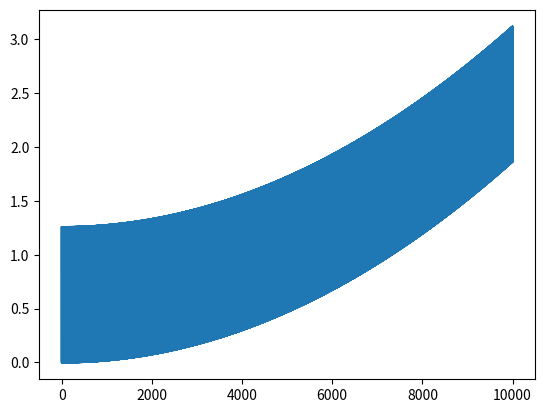

Write Python code to recreate this figure.
import numpy as np
import matplotlib.pyplot as plt

TAU = 2. * np.pi

N = 10_000

DT = 1. / 6_666.666

# this many sim ticks per DT.
SIM_RATIO = 1

ctrl_effectiveness = 1

p_ω = 10.
time_to_correction_p_ω = 0.1
time_to_correction_p_θ = 0.5
max_ω_dot = 10.

# The change we need to effect given the initial conditions below.
θ_target = 10.

θ = np.zeros(N)
ω = np.zeros(N)
ω_dot = np.zeros(N)

θ[0] = TAU/5
ω[0] = 0
#ω_dot[0] = 0

ω_dot_current = 0;

for i in range(1, N-1):
    # if i % SIM_RATIO == 0:
    dθ = θ_target - θ[i]
    
    ω_target = dθ * p_ω

    # dist = 10
    dω = ω_target - ω[i]

    print(f"θ[i]: {θ[i]}, dθ: {dθ}, ω_target: {ω_target}, \
         dω: {dω}, ω_dot_current: {ω_dot_current}")

    time_to_correction = time_to_correction_p_ω * abs(dω) + \
        time_to_correction_p_θ * abs(dθ)

    ω_dot_target = dω / time_to_correction

    if ω_dot_target > max_ω_dot:
        ω_dot_target = max_ω_dot
    
    # let ctrl_effectiveness = ω_dot / ctrl_cmd_prev;

    # ω_dot[i] = ω_dot_target / ctrl_effectiveness

    ω_dot_current = ω_dot_target / ctrl_effectiveness

    # todo: More sophisticated integration method.
    ω[i + 1] = ω[i-1] + ω_dot_current * DT / SIM_RATIO
    θ[i + 1] = θ[i-1] + ω[i] * DT / SIM_RATIO
    


plt.plot(θ)
plt.show()
# plt.plot(ω)
# plt.show()

# plt.plot(ω_dot)
